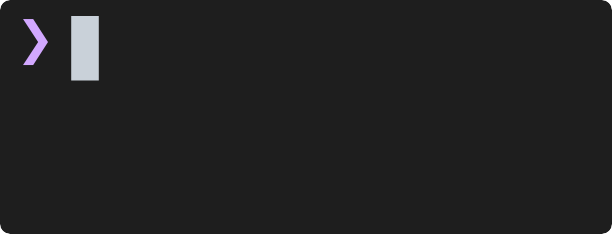
t = 0.00 s
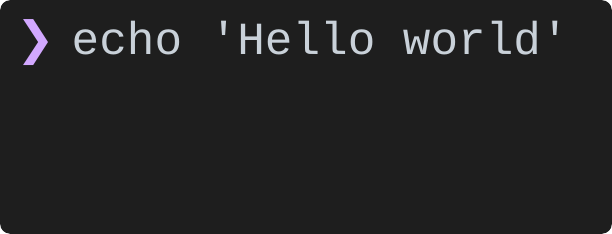
t = 0.99 s
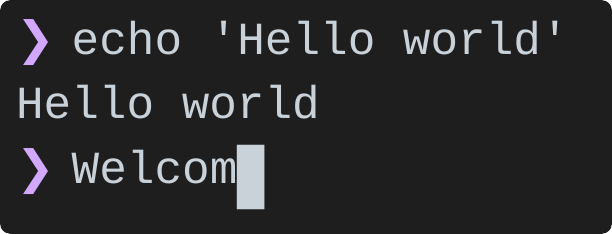
t = 1.97 s
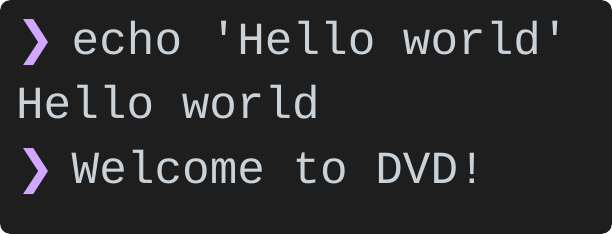
t = 2.96 s
t = 3.94 s: frame unchanged from t = 2.96 s, image omitted
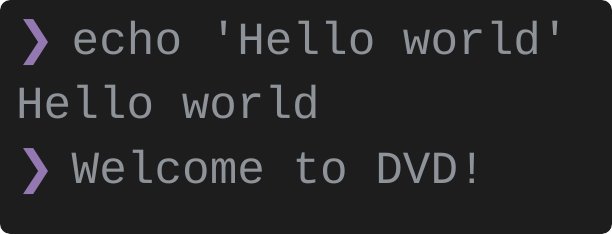
t = 4.93 s

The animated SVG that drew these frames (rendered in a browser with its animation timeline set to each time). Animation: 41 SMIL elements (animate=41), 1 CSS @keyframes rule; one cycle of 5.91 s, repeats indefinitely.

<svg width="612" height="234" xmlns="http://www.w3.org/2000/svg"><defs><clipPath id="rounded-corners"><rect x="0" y="0" width="612" height="234" rx="10" ry="10"/></clipPath></defs><style>
.text {
  font-family: 'SF Mono', 'Monaco', 'Menlo', 'Consolas', monospace;
  font-size: 46px;
  dominant-baseline: text-before-edge;
  text-rendering: geometricPrecision;
  white-space: pre;
}
.bold { font-weight: bold; }
.italic { font-style: italic; }
.uline { text-decoration: underline; }
.strike { text-decoration: line-through; }
.dim { opacity: 0.5; }
.fg { fill: #c9d1d9; }
.f0 { fill: #000000; }
.f1 { fill: #ff7b72; }
.f2 { fill: #3fb950; }
.f3 { fill: #d29922; }
.f4 { fill: #58a6ff; }
.f5 { fill: #bc8cff; }
.f6 { fill: #39c5cf; }
.f7 { fill: #b1bac4; }
.f8 { fill: #6e7681; }
.f9 { fill: #ffa198; }
.f10 { fill: #56d364; }
.f11 { fill: #e3b341; }
.f12 { fill: #79c0ff; }
.f13 { fill: #d2a8ff; }
.f14 { fill: #56d4dd; }
.f15 { fill: #f0f6fc; }
.bg { fill: #1e1e1e; }
.b0 { fill: #000000; }
.b1 { fill: #ff7b72; }
.b2 { fill: #3fb950; }
.b3 { fill: #d29922; }
.b4 { fill: #58a6ff; }
.b5 { fill: #bc8cff; }
.b6 { fill: #39c5cf; }
.b7 { fill: #b1bac4; }
.b8 { fill: #6e7681; }
.b9 { fill: #ffa198; }
.b10 { fill: #56d364; }
.b11 { fill: #e3b341; }
.b12 { fill: #79c0ff; }
.b13 { fill: #d2a8ff; }
.b14 { fill: #56d4dd; }
.b15 { fill: #f0f6fc; }
.cursor { animation: blink 1s step-end infinite; }
@keyframes blink {
  0%, 50% { opacity: 1; }
  50.01%, 100% { opacity: 0; }
}
.cursor-active { opacity: 1; }
  </style><g clip-path="url(#rounded-corners)"><rect width="100%" height="100%" fill="#1e1e1e" rx="10" ry="10" /><g id="frame-0"><g class="text-layer"><text class="text f13" x="16" y="16">❯</text></g><g class="cursor-layer"><path d="M71.2 16h27.6v64.4H71.2z" fill="#c9d1d9" class="cursor"/></g><animate attributeName="visibility" values="visible;hidden;hidden" keyTimes="0;0.0103;1" dur="5.91s" repeatCount="indefinite" calcMode="discrete" fill="freeze"/></g><g id="frame-1" visibility="hidden"><g class="text-layer"><text class="text f13" x="16" y="16">❯</text><text class="text fg" x="44" y="16"> e</text></g><g class="cursor-layer"><path d="M98.8 16h27.6v64.4H98.8z" fill="#c9d1d9" class="cursor-active"/></g><animate attributeName="visibility" values="hidden;visible;hidden;hidden" keyTimes="0;0.0103;0.0188;1" dur="5.91s" repeatCount="indefinite" calcMode="discrete" fill="freeze"/></g><g id="frame-2" visibility="hidden"><g class="text-layer"><text class="text f13" x="16" y="16">❯</text><text class="text fg" x="44" y="16"> ec</text></g><g class="cursor-layer"><path d="M126.4 16h27.6v64.4H126.4z" fill="#c9d1d9" class="cursor-active"/></g><animate attributeName="visibility" values="hidden;visible;hidden;hidden" keyTimes="0;0.0188;0.0271;1" dur="5.91s" repeatCount="indefinite" calcMode="discrete" fill="freeze"/></g><g id="frame-3" visibility="hidden"><g class="text-layer"><text class="text f13" x="16" y="16">❯</text><text class="text fg" x="44" y="16"> ech</text></g><g class="cursor-layer"><path d="M154 16h27.6v64.4H154z" fill="#c9d1d9" class="cursor-active"/></g><animate attributeName="visibility" values="hidden;visible;hidden;hidden" keyTimes="0;0.0271;0.0359;1" dur="5.91s" repeatCount="indefinite" calcMode="discrete" fill="freeze"/></g><g id="frame-4" visibility="hidden"><g class="text-layer"><text class="text f13" x="16" y="16">❯</text><text class="text fg" x="44" y="16"> echo</text></g><g class="cursor-layer"><path d="M181.6 16h27.6v64.4H181.6z" fill="#c9d1d9" class="cursor-active"/></g><animate attributeName="visibility" values="hidden;visible;hidden;hidden" keyTimes="0;0.0359;0.0448;1" dur="5.91s" repeatCount="indefinite" calcMode="discrete" fill="freeze"/></g><g id="frame-5" visibility="hidden"><g class="text-layer"><text class="text f13" x="16" y="16">❯</text><text class="text fg" x="44" y="16"> echo</text></g><g class="cursor-layer"><path d="M209.2 16h27.6v64.4H209.2z" fill="#c9d1d9" class="cursor-active"/></g><animate attributeName="visibility" values="hidden;visible;hidden;hidden" keyTimes="0;0.0448;0.0535;1" dur="5.91s" repeatCount="indefinite" calcMode="discrete" fill="freeze"/></g><g id="frame-6" visibility="hidden"><g class="text-layer"><text class="text f13" x="16" y="16">❯</text><text class="text fg" x="44" y="16"> echo &apos;</text></g><g class="cursor-layer"><path d="M236.8 16h27.6v64.4H236.8z" fill="#c9d1d9" class="cursor-active"/></g><animate attributeName="visibility" values="hidden;visible;hidden;hidden" keyTimes="0;0.0535;0.0621;1" dur="5.91s" repeatCount="indefinite" calcMode="discrete" fill="freeze"/></g><g id="frame-7" visibility="hidden"><g class="text-layer"><text class="text f13" x="16" y="16">❯</text><text class="text fg" x="44" y="16"> echo &apos;H</text></g><g class="cursor-layer"><path d="M264.4 16h27.6v64.4H264.4z" fill="#c9d1d9" class="cursor-active"/></g><animate attributeName="visibility" values="hidden;visible;hidden;hidden" keyTimes="0;0.0621;0.0706;1" dur="5.91s" repeatCount="indefinite" calcMode="discrete" fill="freeze"/></g><g id="frame-8" visibility="hidden"><g class="text-layer"><text class="text f13" x="16" y="16">❯</text><text class="text fg" x="44" y="16"> echo &apos;He</text></g><g class="cursor-layer"><path d="M292 16h27.6v64.4H292z" fill="#c9d1d9" class="cursor-active"/></g><animate attributeName="visibility" values="hidden;visible;hidden;hidden" keyTimes="0;0.0706;0.0792;1" dur="5.91s" repeatCount="indefinite" calcMode="discrete" fill="freeze"/></g><g id="frame-9" visibility="hidden"><g class="text-layer"><text class="text f13" x="16" y="16">❯</text><text class="text fg" x="44" y="16"> echo &apos;Hel</text></g><g class="cursor-layer"><path d="M319.6 16h27.6v64.4H319.6z" fill="#c9d1d9" class="cursor-active"/></g><animate attributeName="visibility" values="hidden;visible;hidden;hidden" keyTimes="0;0.0792;0.0876;1" dur="5.91s" repeatCount="indefinite" calcMode="discrete" fill="freeze"/></g><g id="frame-10" visibility="hidden"><g class="text-layer"><text class="text f13" x="16" y="16">❯</text><text class="text fg" x="44" y="16"> echo &apos;Hell</text></g><g class="cursor-layer"><path d="M347.2 16h27.6v64.4H347.2z" fill="#c9d1d9" class="cursor-active"/></g><animate attributeName="visibility" values="hidden;visible;hidden;hidden" keyTimes="0;0.0876;0.0961;1" dur="5.91s" repeatCount="indefinite" calcMode="discrete" fill="freeze"/></g><g id="frame-11" visibility="hidden"><g class="text-layer"><text class="text f13" x="16" y="16">❯</text><text class="text fg" x="44" y="16"> echo &apos;Hello</text></g><g class="cursor-layer"><path d="M374.8 16h27.6v64.4H374.8z" fill="#c9d1d9" class="cursor-active"/></g><animate attributeName="visibility" values="hidden;visible;hidden;hidden" keyTimes="0;0.0961;0.1046;1" dur="5.91s" repeatCount="indefinite" calcMode="discrete" fill="freeze"/></g><g id="frame-12" visibility="hidden"><g class="text-layer"><text class="text f13" x="16" y="16">❯</text><text class="text fg" x="44" y="16"> echo &apos;Hello</text></g><g class="cursor-layer"><path d="M402.4 16h27.6v64.4H402.4z" fill="#c9d1d9" class="cursor-active"/></g><animate attributeName="visibility" values="hidden;visible;hidden;hidden" keyTimes="0;0.1046;0.1134;1" dur="5.91s" repeatCount="indefinite" calcMode="discrete" fill="freeze"/></g><g id="frame-13" visibility="hidden"><g class="text-layer"><text class="text f13" x="16" y="16">❯</text><text class="text fg" x="44" y="16"> echo &apos;Hello w</text></g><g class="cursor-layer"><path d="M430 16h27.6v64.4H430z" fill="#c9d1d9" class="cursor-active"/></g><animate attributeName="visibility" values="hidden;visible;hidden;hidden" keyTimes="0;0.1134;0.1218;1" dur="5.91s" repeatCount="indefinite" calcMode="discrete" fill="freeze"/></g><g id="frame-14" visibility="hidden"><g class="text-layer"><text class="text f13" x="16" y="16">❯</text><text class="text fg" x="44" y="16"> echo &apos;Hello wo</text></g><g class="cursor-layer"><path d="M457.6 16h27.6v64.4H457.6z" fill="#c9d1d9" class="cursor-active"/></g><animate attributeName="visibility" values="hidden;visible;hidden;hidden" keyTimes="0;0.1218;0.1303;1" dur="5.91s" repeatCount="indefinite" calcMode="discrete" fill="freeze"/></g><g id="frame-15" visibility="hidden"><g class="text-layer"><text class="text f13" x="16" y="16">❯</text><text class="text fg" x="44" y="16"> echo &apos;Hello wor</text></g><g class="cursor-layer"><path d="M485.2 16h27.6v64.4H485.2z" fill="#c9d1d9" class="cursor-active"/></g><animate attributeName="visibility" values="hidden;visible;hidden;hidden" keyTimes="0;0.1303;0.1389;1" dur="5.91s" repeatCount="indefinite" calcMode="discrete" fill="freeze"/></g><g id="frame-16" visibility="hidden"><g class="text-layer"><text class="text f13" x="16" y="16">❯</text><text class="text fg" x="44" y="16"> echo &apos;Hello worl</text></g><g class="cursor-layer"><path d="M512.8 16h27.6v64.4H512.8z" fill="#c9d1d9" class="cursor-active"/></g><animate attributeName="visibility" values="hidden;visible;hidden;hidden" keyTimes="0;0.1389;0.1474;1" dur="5.91s" repeatCount="indefinite" calcMode="discrete" fill="freeze"/></g><g id="frame-17" visibility="hidden"><g class="text-layer"><text class="text f13" x="16" y="16">❯</text><text class="text fg" x="44" y="16"> echo &apos;Hello world</text></g><g class="cursor-layer"><path d="M540.4 16h27.6v64.4H540.4z" fill="#c9d1d9" class="cursor-active"/></g><animate attributeName="visibility" values="hidden;visible;hidden;hidden" keyTimes="0;0.1474;0.1563;1" dur="5.91s" repeatCount="indefinite" calcMode="discrete" fill="freeze"/></g><g id="frame-18" visibility="hidden"><g class="text-layer"><text class="text f13" x="16" y="16">❯</text><text class="text fg" x="44" y="16"> echo &apos;Hello world&apos;</text></g><g class="cursor-layer"><path d="M568 16h27.6v64.4H568z" fill="#c9d1d9" class="cursor-active"/></g><animate attributeName="visibility" values="hidden;visible;hidden;hidden" keyTimes="0;0.1563;0.1563;1" dur="5.91s" repeatCount="indefinite" calcMode="discrete" fill="freeze"/></g><g id="frame-19" visibility="hidden"><g class="text-layer"><text class="text f13" x="16" y="16">❯</text><text class="text fg" x="44" y="16"> echo &apos;Hello world&apos;</text></g><g class="cursor-layer"><path d="M568 16h27.6v64.4H568z" fill="#c9d1d9" class="cursor"/></g><animate attributeName="visibility" values="hidden;visible;hidden;hidden" keyTimes="0;0.1563;0.258;1" dur="5.91s" repeatCount="indefinite" calcMode="discrete" fill="freeze"/></g><g id="frame-20" visibility="hidden"><g class="text-layer"><text class="text f13" x="16" y="16">❯</text><text class="text fg" x="44" y="16"> echo &apos;Hello world&apos;</text></g><animate attributeName="visibility" values="hidden;visible;hidden;hidden" keyTimes="0;0.258;0.2601;1" dur="5.91s" repeatCount="indefinite" calcMode="discrete" fill="freeze"/></g><g id="frame-21" visibility="hidden"><g class="text-layer"><text class="text f13" x="16" y="16">❯</text><text class="text fg" x="44" y="16"> echo &apos;Hello world&apos;</text><text class="text fg" x="16" y="80.4">Hello world</text></g><animate attributeName="visibility" values="hidden;visible;hidden;hidden" keyTimes="0;0.2601;0.2777;1" dur="5.91s" repeatCount="indefinite" calcMode="discrete" fill="freeze"/></g><g id="frame-22" visibility="hidden"><g class="text-layer"><text class="text f13" x="16" y="16">❯</text><text class="text fg" x="44" y="16"> echo &apos;Hello world&apos;</text><text class="text fg" x="16" y="80.4">Hello world</text><text class="text f13" x="16" y="144.8">❯</text></g><g class="cursor-layer"><path d="M71.2 144.8h27.6v64.4H71.2z" fill="#c9d1d9" class="cursor"/></g><animate attributeName="visibility" values="hidden;visible;hidden;hidden" keyTimes="0;0.2777;0.2861;1" dur="5.91s" repeatCount="indefinite" calcMode="discrete" fill="freeze"/></g><g id="frame-23" visibility="hidden"><g class="text-layer"><text class="text f13" x="16" y="16">❯</text><text class="text fg" x="44" y="16"> echo &apos;Hello world&apos;</text><text class="text fg" x="16" y="80.4">Hello world</text><text class="text f13" x="16" y="144.8">❯</text><text class="text fg" x="44" y="144.8"> W</text></g><g class="cursor-layer"><path d="M98.8 144.8h27.6v64.4H98.8z" fill="#c9d1d9" class="cursor-active"/></g><animate attributeName="visibility" values="hidden;visible;hidden;hidden" keyTimes="0;0.2861;0.2944;1" dur="5.91s" repeatCount="indefinite" calcMode="discrete" fill="freeze"/></g><g id="frame-24" visibility="hidden"><g class="text-layer"><text class="text f13" x="16" y="16">❯</text><text class="text fg" x="44" y="16"> echo &apos;Hello world&apos;</text><text class="text fg" x="16" y="80.4">Hello world</text><text class="text f13" x="16" y="144.8">❯</text><text class="text fg" x="44" y="144.8"> We</text></g><g class="cursor-layer"><path d="M126.4 144.8h27.6v64.4H126.4z" fill="#c9d1d9" class="cursor-active"/></g><animate attributeName="visibility" values="hidden;visible;hidden;hidden" keyTimes="0;0.2944;0.303;1" dur="5.91s" repeatCount="indefinite" calcMode="discrete" fill="freeze"/></g><g id="frame-25" visibility="hidden"><g class="text-layer"><text class="text f13" x="16" y="16">❯</text><text class="text fg" x="44" y="16"> echo &apos;Hello world&apos;</text><text class="text fg" x="16" y="80.4">Hello world</text><text class="text f13" x="16" y="144.8">❯</text><text class="text fg" x="44" y="144.8"> Wel</text></g><g class="cursor-layer"><path d="M154 144.8h27.6v64.4H154z" fill="#c9d1d9" class="cursor-active"/></g><animate attributeName="visibility" values="hidden;visible;hidden;hidden" keyTimes="0;0.303;0.3117;1" dur="5.91s" repeatCount="indefinite" calcMode="discrete" fill="freeze"/></g><g id="frame-26" visibility="hidden"><g class="text-layer"><text class="text f13" x="16" y="16">❯</text><text class="text fg" x="44" y="16"> echo &apos;Hello world&apos;</text><text class="text fg" x="16" y="80.4">Hello world</text><text class="text f13" x="16" y="144.8">❯</text><text class="text fg" x="44" y="144.8"> Welc</text></g><g class="cursor-layer"><path d="M181.6 144.8h27.6v64.4H181.6z" fill="#c9d1d9" class="cursor-active"/></g><animate attributeName="visibility" values="hidden;visible;hidden;hidden" keyTimes="0;0.3117;0.3205;1" dur="5.91s" repeatCount="indefinite" calcMode="discrete" fill="freeze"/></g><g id="frame-27" visibility="hidden"><g class="text-layer"><text class="text f13" x="16" y="16">❯</text><text class="text fg" x="44" y="16"> echo &apos;Hello world&apos;</text><text class="text fg" x="16" y="80.4">Hello world</text><text class="text f13" x="16" y="144.8">❯</text><text class="text fg" x="44" y="144.8"> Welco</text></g><g class="cursor-layer"><path d="M209.2 144.8h27.6v64.4H209.2z" fill="#c9d1d9" class="cursor-active"/></g><animate attributeName="visibility" values="hidden;visible;hidden;hidden" keyTimes="0;0.3205;0.3291;1" dur="5.91s" repeatCount="indefinite" calcMode="discrete" fill="freeze"/></g><g id="frame-28" visibility="hidden"><g class="text-layer"><text class="text f13" x="16" y="16">❯</text><text class="text fg" x="44" y="16"> echo &apos;Hello world&apos;</text><text class="text fg" x="16" y="80.4">Hello world</text><text class="text f13" x="16" y="144.8">❯</text><text class="text fg" x="44" y="144.8"> Welcom</text></g><g class="cursor-layer"><path d="M236.8 144.8h27.6v64.4H236.8z" fill="#c9d1d9" class="cursor-active"/></g><animate attributeName="visibility" values="hidden;visible;hidden;hidden" keyTimes="0;0.3291;0.3374;1" dur="5.91s" repeatCount="indefinite" calcMode="discrete" fill="freeze"/></g><g id="frame-29" visibility="hidden"><g class="text-layer"><text class="text f13" x="16" y="16">❯</text><text class="text fg" x="44" y="16"> echo &apos;Hello world&apos;</text><text class="text fg" x="16" y="80.4">Hello world</text><text class="text f13" x="16" y="144.8">❯</text><text class="text fg" x="44" y="144.8"> Welcome</text></g><g class="cursor-layer"><path d="M264.4 144.8h27.6v64.4H264.4z" fill="#c9d1d9" class="cursor-active"/></g><animate attributeName="visibility" values="hidden;visible;hidden;hidden" keyTimes="0;0.3374;0.346;1" dur="5.91s" repeatCount="indefinite" calcMode="discrete" fill="freeze"/></g><g id="frame-30" visibility="hidden"><g class="text-layer"><text class="text f13" x="16" y="16">❯</text><text class="text fg" x="44" y="16"> echo &apos;Hello world&apos;</text><text class="text fg" x="16" y="80.4">Hello world</text><text class="text f13" x="16" y="144.8">❯</text><text class="text fg" x="44" y="144.8"> Welcome</text></g><g class="cursor-layer"><path d="M292 144.8h27.6v64.4H292z" fill="#c9d1d9" class="cursor-active"/></g><animate attributeName="visibility" values="hidden;visible;hidden;hidden" keyTimes="0;0.346;0.3545;1" dur="5.91s" repeatCount="indefinite" calcMode="discrete" fill="freeze"/></g><g id="frame-31" visibility="hidden"><g class="text-layer"><text class="text f13" x="16" y="16">❯</text><text class="text fg" x="44" y="16"> echo &apos;Hello world&apos;</text><text class="text fg" x="16" y="80.4">Hello world</text><text class="text f13" x="16" y="144.8">❯</text><text class="text fg" x="44" y="144.8"> Welcome t</text></g><g class="cursor-layer"><path d="M319.6 144.8h27.6v64.4H319.6z" fill="#c9d1d9" class="cursor-active"/></g><animate attributeName="visibility" values="hidden;visible;hidden;hidden" keyTimes="0;0.3545;0.3629;1" dur="5.91s" repeatCount="indefinite" calcMode="discrete" fill="freeze"/></g><g id="frame-32" visibility="hidden"><g class="text-layer"><text class="text f13" x="16" y="16">❯</text><text class="text fg" x="44" y="16"> echo &apos;Hello world&apos;</text><text class="text fg" x="16" y="80.4">Hello world</text><text class="text f13" x="16" y="144.8">❯</text><text class="text fg" x="44" y="144.8"> Welcome to</text></g><g class="cursor-layer"><path d="M347.2 144.8h27.6v64.4H347.2z" fill="#c9d1d9" class="cursor-active"/></g><animate attributeName="visibility" values="hidden;visible;hidden;hidden" keyTimes="0;0.3629;0.3717;1" dur="5.91s" repeatCount="indefinite" calcMode="discrete" fill="freeze"/></g><g id="frame-33" visibility="hidden"><g class="text-layer"><text class="text f13" x="16" y="16">❯</text><text class="text fg" x="44" y="16"> echo &apos;Hello world&apos;</text><text class="text fg" x="16" y="80.4">Hello world</text><text class="text f13" x="16" y="144.8">❯</text><text class="text fg" x="44" y="144.8"> Welcome to</text></g><g class="cursor-layer"><path d="M374.8 144.8h27.6v64.4H374.8z" fill="#c9d1d9" class="cursor-active"/></g><animate attributeName="visibility" values="hidden;visible;hidden;hidden" keyTimes="0;0.3717;0.3805;1" dur="5.91s" repeatCount="indefinite" calcMode="discrete" fill="freeze"/></g><g id="frame-34" visibility="hidden"><g class="text-layer"><text class="text f13" x="16" y="16">❯</text><text class="text fg" x="44" y="16"> echo &apos;Hello world&apos;</text><text class="text fg" x="16" y="80.4">Hello world</text><text class="text f13" x="16" y="144.8">❯</text><text class="text fg" x="44" y="144.8"> Welcome to D</text></g><g class="cursor-layer"><path d="M402.4 144.8h27.6v64.4H402.4z" fill="#c9d1d9" class="cursor-active"/></g><animate attributeName="visibility" values="hidden;visible;hidden;hidden" keyTimes="0;0.3805;0.3893;1" dur="5.91s" repeatCount="indefinite" calcMode="discrete" fill="freeze"/></g><g id="frame-35" visibility="hidden"><g class="text-layer"><text class="text f13" x="16" y="16">❯</text><text class="text fg" x="44" y="16"> echo &apos;Hello world&apos;</text><text class="text fg" x="16" y="80.4">Hello world</text><text class="text f13" x="16" y="144.8">❯</text><text class="text fg" x="44" y="144.8"> Welcome to DV</text></g><g class="cursor-layer"><path d="M430 144.8h27.6v64.4H430z" fill="#c9d1d9" class="cursor-active"/></g><animate attributeName="visibility" values="hidden;visible;hidden;hidden" keyTimes="0;0.3893;0.3983;1" dur="5.91s" repeatCount="indefinite" calcMode="discrete" fill="freeze"/></g><g id="frame-36" visibility="hidden"><g class="text-layer"><text class="text f13" x="16" y="16">❯</text><text class="text fg" x="44" y="16"> echo &apos;Hello world&apos;</text><text class="text fg" x="16" y="80.4">Hello world</text><text class="text f13" x="16" y="144.8">❯</text><text class="text fg" x="44" y="144.8"> Welcome to DVD</text></g><g class="cursor-layer"><path d="M457.6 144.8h27.6v64.4H457.6z" fill="#c9d1d9" class="cursor-active"/></g><animate attributeName="visibility" values="hidden;visible;hidden;hidden" keyTimes="0;0.3983;0.4069;1" dur="5.91s" repeatCount="indefinite" calcMode="discrete" fill="freeze"/></g><g id="frame-37" visibility="hidden"><g class="text-layer"><text class="text f13" x="16" y="16">❯</text><text class="text fg" x="44" y="16"> echo &apos;Hello world&apos;</text><text class="text fg" x="16" y="80.4">Hello world</text><text class="text f13" x="16" y="144.8">❯</text><text class="text fg" x="44" y="144.8"> Welcome to DVD!</text></g><g class="cursor-layer"><path d="M485.2 144.8h27.6v64.4H485.2z" fill="#c9d1d9" class="cursor-active"/></g><animate attributeName="visibility" values="hidden;visible;hidden;hidden" keyTimes="0;0.4069;0.4069;1" dur="5.91s" repeatCount="indefinite" calcMode="discrete" fill="freeze"/></g><g id="frame-38" visibility="hidden"><g class="text-layer"><text class="text f13" x="16" y="16">❯</text><text class="text fg" x="44" y="16"> echo &apos;Hello world&apos;</text><text class="text fg" x="16" y="80.4">Hello world</text><text class="text f13" x="16" y="144.8">❯</text><text class="text fg" x="44" y="144.8"> Welcome to DVD!</text></g><g class="cursor-layer"><path d="M485.2 144.8h27.6v64.4H485.2z" fill="#c9d1d9" class="cursor"/></g><animate attributeName="visibility" values="hidden;visible;hidden;hidden" keyTimes="0;0.4069;0.577;1" dur="5.91s" repeatCount="indefinite" calcMode="discrete" fill="freeze"/></g><g id="frame-39" visibility="hidden"><g class="text-layer"><text class="text f13" x="16" y="16">❯</text><text class="text fg" x="44" y="16"> echo &apos;Hello world&apos;</text><text class="text fg" x="16" y="80.4">Hello world</text><text class="text f13" x="16" y="144.8">❯</text><text class="text fg" x="44" y="144.8"> Welcome to DVD!</text></g><g class="cursor-layer"><path d="M485.2 144.8h27.6v64.4H485.2z" fill="#c9d1d9" class="cursor"/></g><animate attributeName="visibility" values="hidden;visible;visible" keyTimes="0;0.577;1" dur="5.91s" repeatCount="indefinite" calcMode="discrete" fill="freeze"/></g><rect id="fade-overlay" x="0" y="0" width="100%" height="100%" fill="#1e1e1e" opacity="0"><animate attributeName="opacity" values="0;0;1;1" keyTimes="0;0.7462;1;1" dur="5.91s" repeatCount="indefinite" fill="freeze"/></rect></g></svg>
